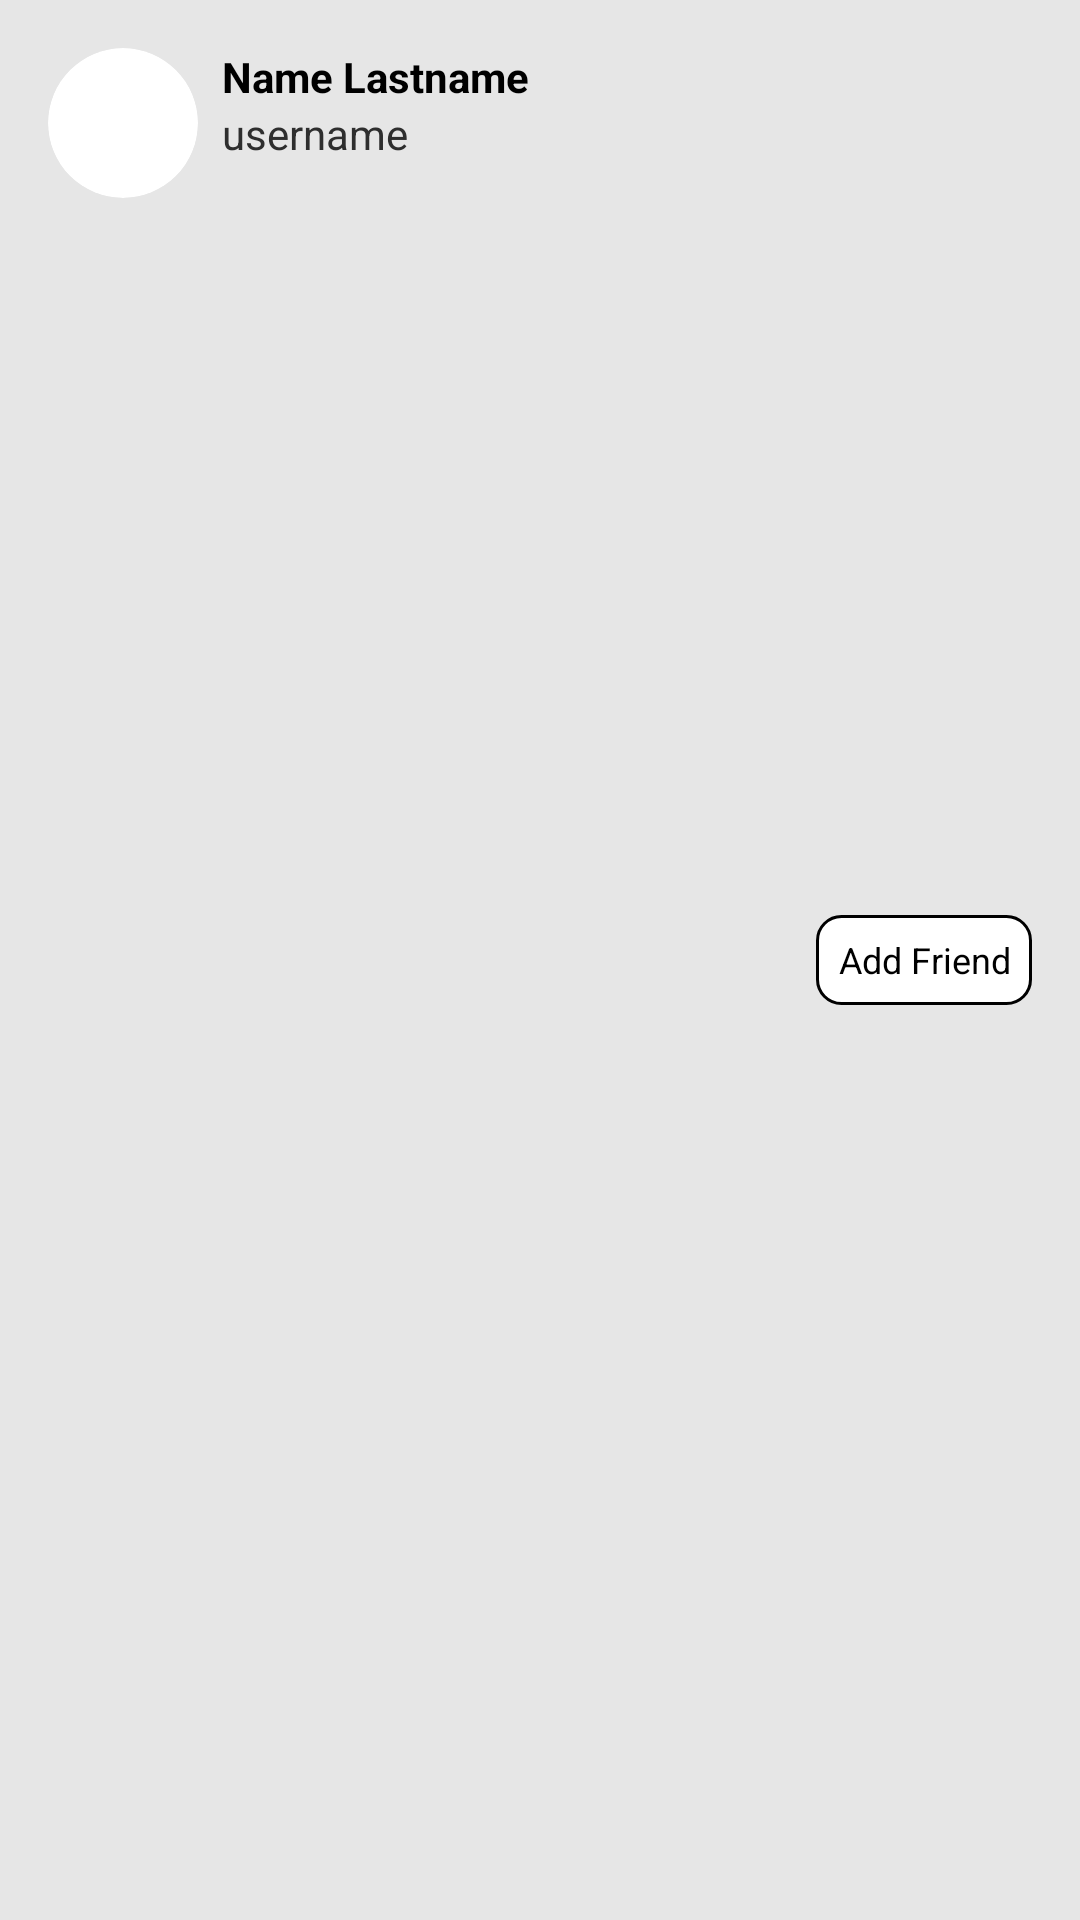

Android layout source for this screen:
<!-- AndroidManifest.xml: application theme Theme.TabSearch -->
<!-- res/layout/user_item.xml -->
<?xml version="1.0" encoding="utf-8"?>
<androidx.constraintlayout.widget.ConstraintLayout
    xmlns:android="http://schemas.android.com/apk/res/android"
    xmlns:app="http://schemas.android.com/apk/res-auto"
    android:layout_width="match_parent"
    android:layout_height="wrap_content"
    android:padding="16dp"
    android:background="#E6E6E6">

    <androidx.cardview.widget.CardView
        android:id="@+id/avatar_container"
        android:layout_width="50dp"
        android:layout_height="50dp"
        app:cardCornerRadius="50dp"
        app:cardElevation="0dp"
        app:layout_constraintTop_toTopOf="parent"
        app:layout_constraintStart_toStartOf="parent">
        <ImageView
            android:id="@+id/avatar"
            android:layout_width="match_parent"
            android:layout_height="match_parent"
            android:background="@drawable/ic_launcher_background"
            android:src="@drawable/ic_launcher_foreground"/>
    </androidx.cardview.widget.CardView>
    <LinearLayout
        android:layout_width="0dp"
        android:layout_height="match_parent"
        android:orientation="vertical"
        android:layout_marginHorizontal="8dp"
        app:layout_constraintTop_toTopOf="parent"
        app:layout_constraintBottom_toBottomOf="parent"
        app:layout_constraintStart_toEndOf="@id/avatar_container"
        app:layout_constraintEnd_toStartOf="@id/status_button_container">
        <TextView
            android:id="@+id/name"
            android:layout_width="match_parent"
            android:layout_height="wrap_content"
            android:textColor="@color/black"
            android:text="Name Lastname"
            android:maxLines="1"
            android:ellipsize="end"
            android:textStyle="bold"/>
        <TextView
            android:id="@+id/username"
            android:layout_width="match_parent"
            android:layout_height="wrap_content"
            android:maxLines="1"
            android:ellipsize="end"
            android:text="username"
            android:textColor="#2E2E2E"/>
    </LinearLayout>
    <LinearLayout
        android:id="@+id/status_button_container"
        android:layout_width="wrap_content"
        android:layout_height="30dp"
        app:cardElevation="0dp"
        app:cardCornerRadius="8dp"
        android:orientation="horizontal"
        app:layout_constraintTop_toTopOf="parent"
        app:layout_constraintBottom_toBottomOf="parent"
        app:layout_constraintEnd_toEndOf="parent">
        <TextView
            android:id="@+id/status_button"
            android:layout_width="72dp"
            android:layout_height="match_parent"
            android:background="@drawable/pill_button"
            android:gravity="center"
            android:textSize="12sp"
            android:textColor="@color/black"
            android:text="@string/status_button_not_friends"/>

        <TextView
            android:id="@+id/status_button_decline"
            android:layout_width="72dp"
            android:layout_height="match_parent"
            android:background="@drawable/pill_button"
            android:layout_marginStart="8dp"
            android:gravity="center"
            android:textSize="12sp"
            android:textColor="@color/black"
            android:text="@string/status_button_decline"
            android:visibility="gone"/>
    </LinearLayout>

</androidx.constraintlayout.widget.ConstraintLayout>
<!-- resources referenced by this layout -->
<resources>
  <!-- drawable pill_button (drawable) -->
  <?xml version="1.0" encoding="UTF-8"?>
  <shape xmlns:android="http://schemas.android.com/apk/res/android">
  
      <stroke
          android:width="1dp"
          android:color="@color/black"
          />
  
      <corners android:radius="8dp" />
      <solid android:color="@color/white" />
  </shape>
  <string name="status_button_decline">Decline</string>
  <string name="status_button_not_friends">Add Friend</string>
  <style name="Theme.TabSearch" parent="Base.Theme.TabSearch" />
  <style name="Base.Theme.TabSearch" parent="Theme.Material3.DayNight.NoActionBar">
          
          
      </style>
  <!-- not gathered from this repository: default colours our renderer supplied (Android Studio template values) -->
  <color name="black">#FF000000</color>
  <color name="white">#FFFFFFFF</color>
</resources>
